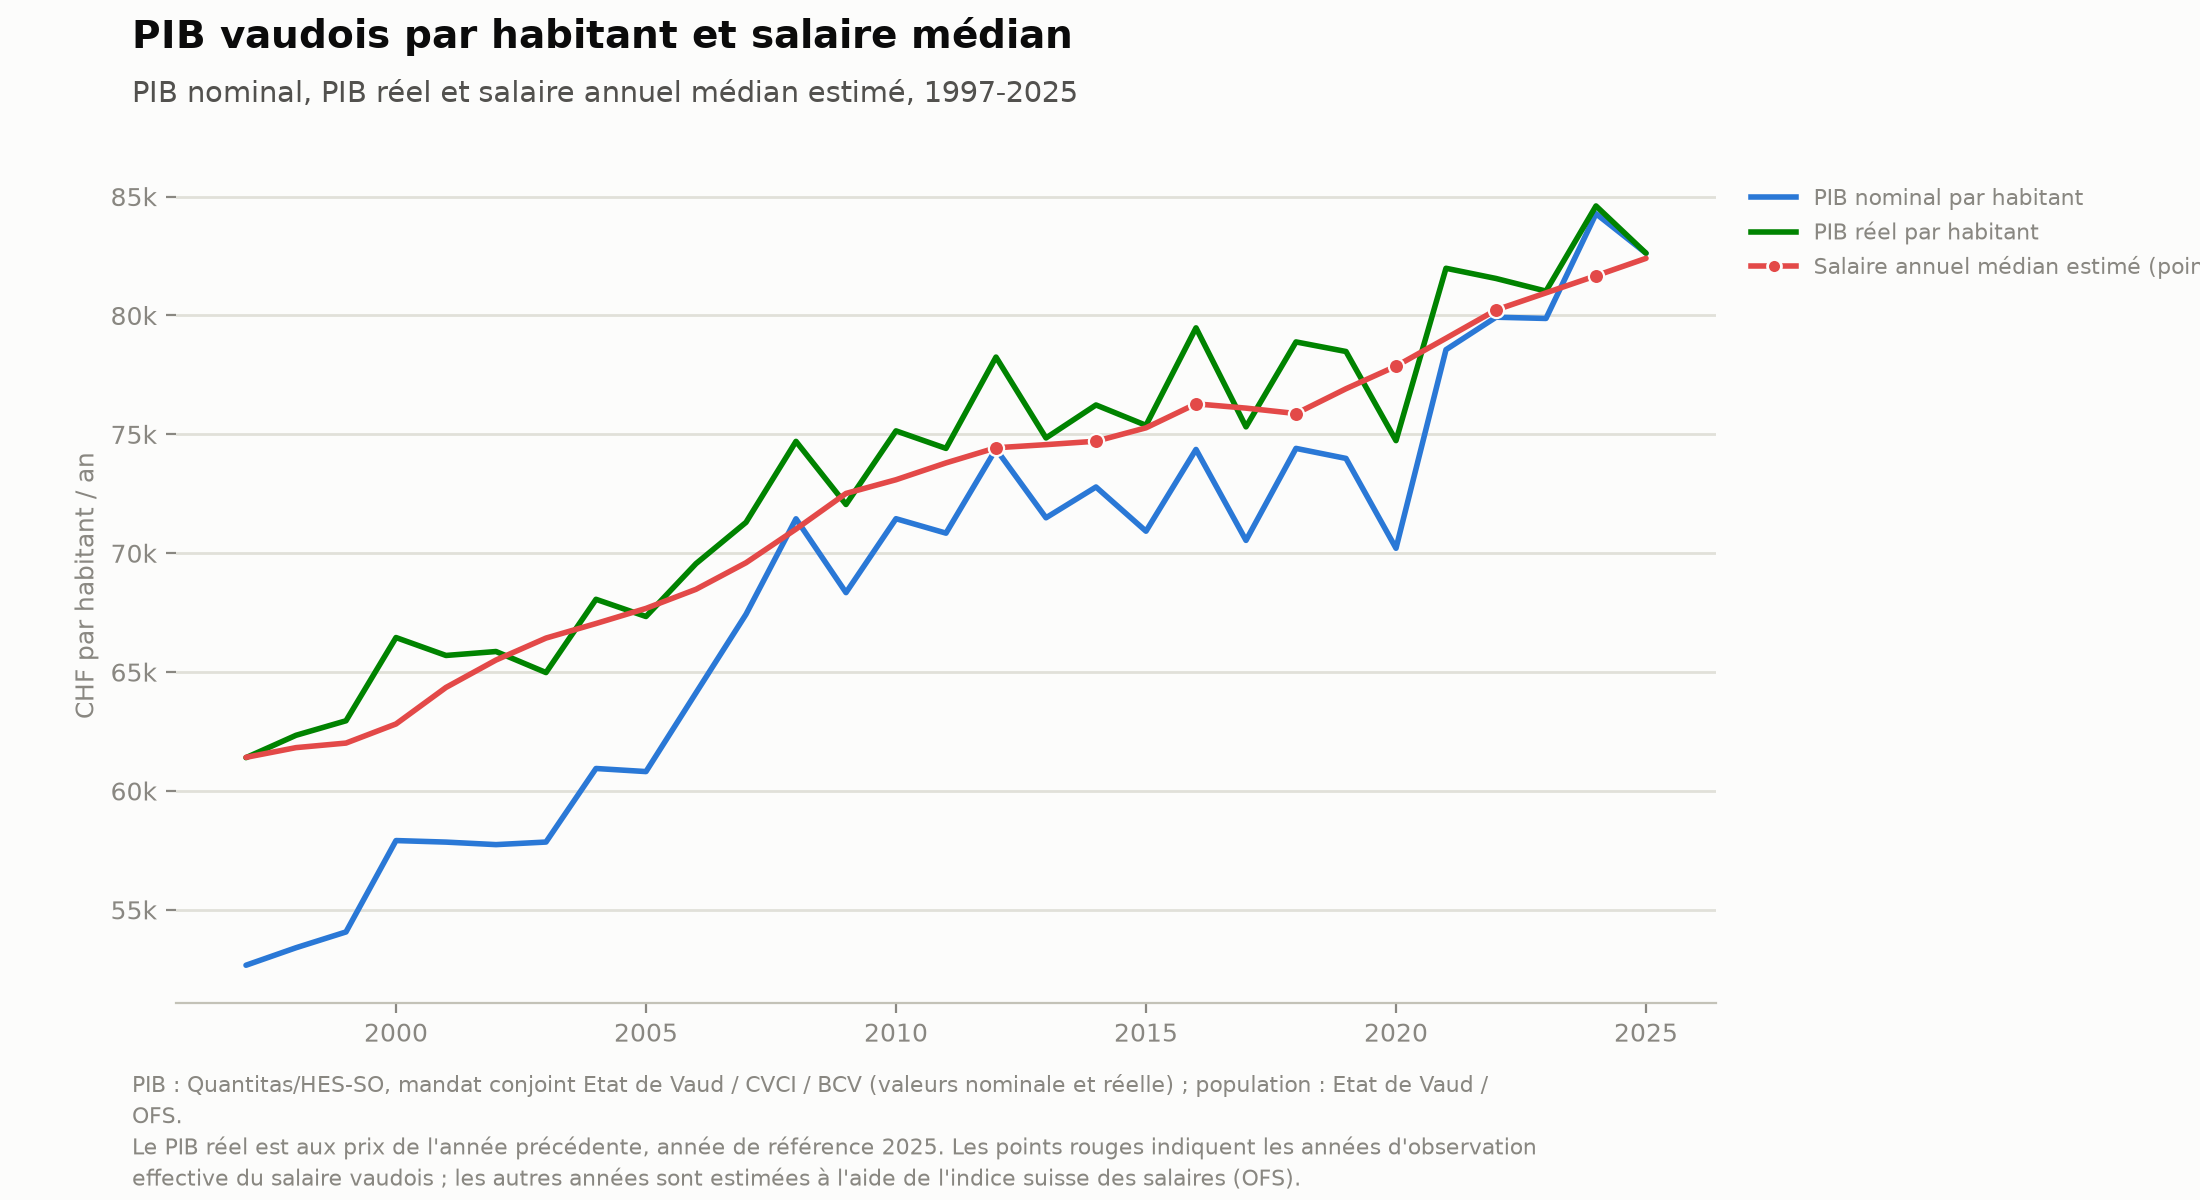

Source data for this figure (header and first rows):
year, pib_nominal_par_habitant_chf, pib_reel_par_habitant_chf, salaire_median_vaud_annuel_chf, salaire_median_vaud_approx_method
1997, 52671, 61402, 61416, extrapolated_ch_index_backward
1998, 53407, 62343, 61824, extrapolated_ch_index_backward
1999, 54072, 62954, 62016, extrapolated_ch_index_backward
2000, 57915, 66454, 62820, extrapolated_ch_index_backward
2001, 57850, 65701, 64356, extrapolated_ch_index_backward
2002, 57744, 65866, 65508, extrapolated_ch_index_backward
2003, 57853, 64982, 66432, extrapolated_ch_index_backward
2004, 60946, 68063, 67044, extrapolated_ch_index_backward
2005, 60817, 67339, 67680, extrapolated_ch_index_backward
2006, 64129, 69563, 68484, extrapolated_ch_index_backward
2007, 67432, 71299, 69600, extrapolated_ch_index_backward
2008, 71449, 74705, 71016, extrapolated_ch_index_backward
2009, 68344, 72051, 72516, extrapolated_ch_index_backward
2010, 71452, 75147, 73092, extrapolated_ch_index_backward
2011, 70845, 74410, 73800, extrapolated_ch_index_backward
2012, 74384, 78252, 74436, actual
2013, 71491, 74849, 74568, interpolated_ch_index
2014, 72787, 76237, 74712, actual
2015, 70927, 75381, 75276, interpolated_ch_index
2016, 74366, 79481, 76284, actual
2017, 70541, 75316, 76104, interpolated_ch_index
2018, 74410, 78888, 75876, actual
2019, 73988, 78486, 76920, interpolated_ch_index
2020, 70210, 74737, 77868, actual
2021, 78563, 81986, 79044, interpolated_linear
2022, 79928, 81557, 80232, actual
2023, 79876, 81026, 80952, interpolated_linear
2024, 84281, 84607, 81672, actual
2025, 82620, 82620, 82404, extrapolated_recent_trend
